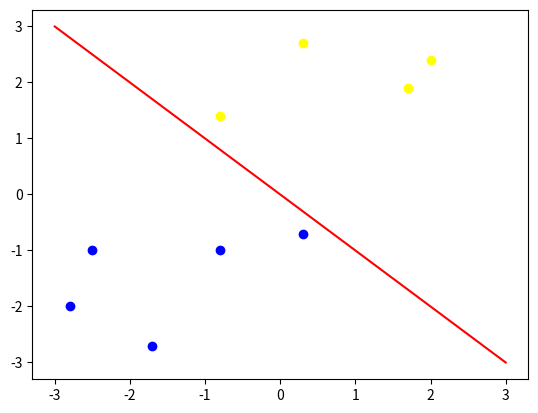

This figure's Python source:
import numpy as np
import matplotlib.pyplot as plt
lin = np.arange(-3,3.5,0.5)

plt.plot(lin, -lin,color='r')
plt.scatter([-2.8,-2.5,-1.7,0.3,-0.8],[-2,-1,-2.7,-0.7,-1],color='blue')
plt.scatter([2,1.7,0.3,-0.8],[2.4,1.9,2.7,1.4],color='yellow')


plt.show()